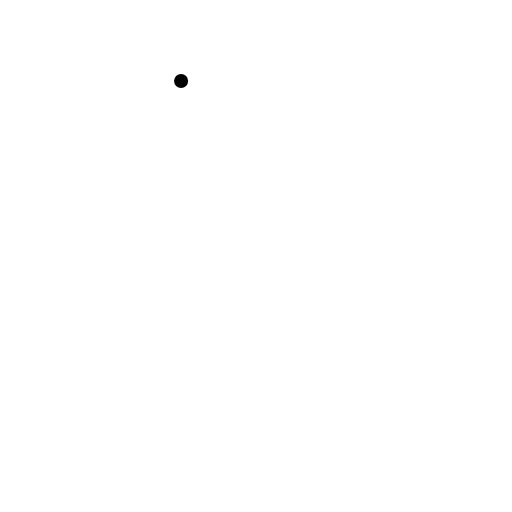
t = 0.00 s
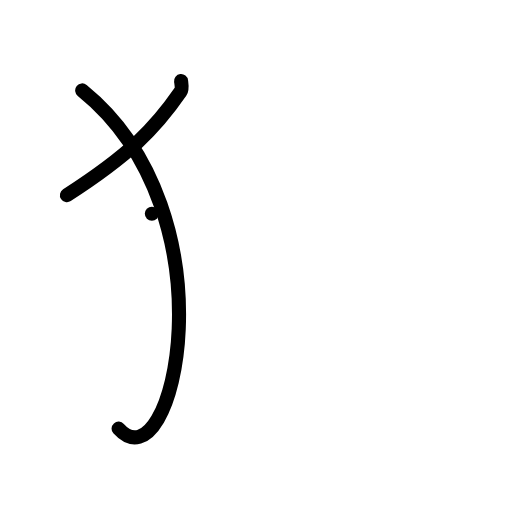
t = 2.00 s
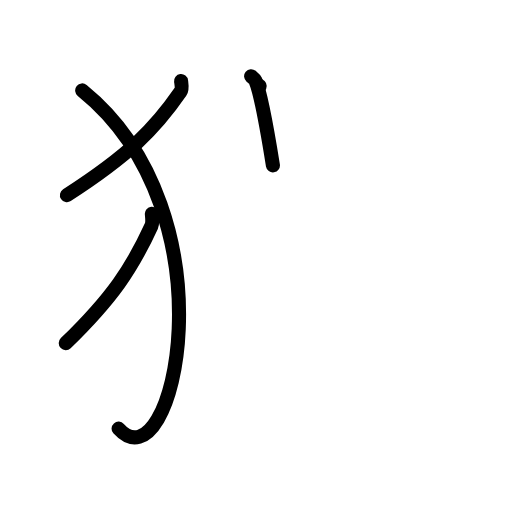
t = 4.00 s
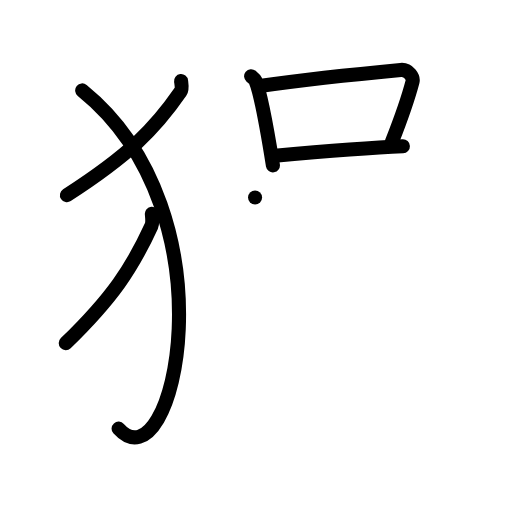
t = 6.00 s
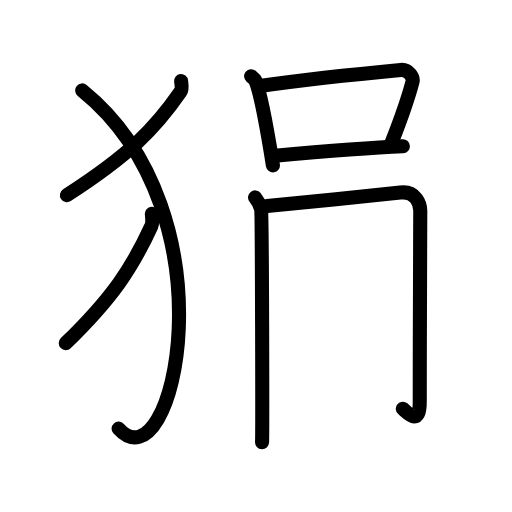
t = 7.88 s
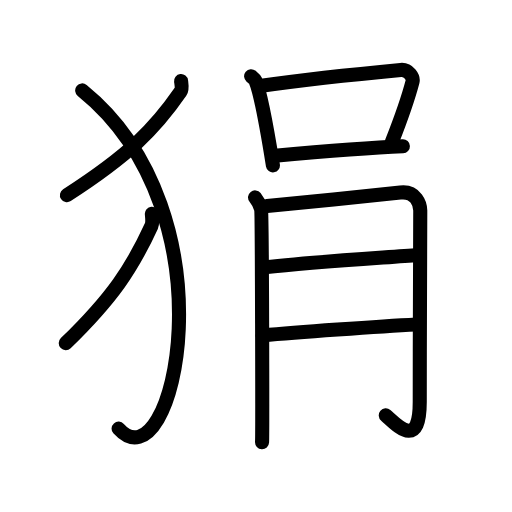
t = 10.00 s

The animated SVG that drew these frames (rendered in a browser with its animation timeline set to each time). Animation: 27 SMIL elements (animate=27); one cycle of 10.00 s.

<?xml version="1.0" encoding="UTF-8"?>
<!--
AniKanjiVG is licensed by CC-BY-SA Paul C. Sommerhoff (https://bitbucket.org/sommerhoff/anikanjivg).
AniKanjiVG uses KanjiVG which is licensed by CC-BY-SA Ulrich Apel (http://kanjivg.tagaini.net).
See also http://creativecommons.org/licenses/by-sa/3.0/
-->
<svg xmlns:kvg='http://kanjivg.tagaini.net' xmlns='http://www.w3.org/2000/svg' width='109' height='109' viewBox='0 0 109 109' style='fill:none;stroke:#000000;stroke-width:3;stroke-linecap:round;stroke-linejoin:round;' id="kvg:kanji_072f7"><g id="kvg:072f7" kvg:element="狷"><g id="kvg:072f7-g1" kvg:element="⺨" kvg:variant="true" kvg:original="犬" kvg:position="left" kvg:radical="general"><path id="kvg:072f7-s1" kvg:type="㇒" d="M38.55,17.25c0.07,0.57,0.3,1.68-0.13,2.3c-5.44,7.89-10.96,13.46-24.17,21.99"><animate attributeName="d" begin="0.0s" dur="0.5s" from="M38.55,17.25C38.55,17.25,38.55,17.25,38.55,17.25" to="M38.55,17.25c0.07,0.57,0.3,1.68-0.13,2.3" />
<animate attributeName="d" begin="0.5s" dur="0.5s" from="M38.55,17.25c0.07,0.57,0.3,1.68-0.13,2.3c0,0,0,0,0,0,0" to="M38.55,17.25c0.07,0.57,0.3,1.68-0.13,2.3c-5.44,7.89-10.96,13.46-24.17,21.99" />
</path>
<path id="kvg:072f7-s2" kvg:type="㇕va" d="M17.5,19.25c32.75,26.5,19.46,85.03,7.75,72"><animate attributeName="d" begin="1.0s" dur="1.0s" from="M17.5,19.25C17.5,19.25,17.5,19.25,17.5,19.25" to="M17.5,19.25c32.75,26.5,19.46,85.03,7.75,72" />
<animate attributeName="d" begin="0s" dur="1.0s" from="M-100,-100" to="M-100,-100" />
</path>
<path id="kvg:072f7-s3" kvg:type="㇒" d="M32.33,45.5c0.05,0.65,0.22,1.9-0.1,2.61c-4.1,8.94-8.27,15.27-18.23,24.94"><animate attributeName="d" begin="2.0s" dur="0.5s" from="M32.33,45.5C32.33,45.5,32.33,45.5,32.33,45.5" to="M32.33,45.5c0.05,0.65,0.22,1.9-0.1,2.61" />
<animate attributeName="d" begin="2.5s" dur="0.5s" from="M32.33,45.5c0.05,0.65,0.22,1.9-0.1,2.61c0,0,0,0,0,0,0" to="M32.33,45.5c0.05,0.65,0.22,1.9-0.1,2.61c-4.1,8.94-8.27,15.27-18.23,24.94" />
<animate attributeName="d" begin="0s" dur="2.0s" from="M-100,-100" to="M-100,-100" />
</path>
</g>
<g id="kvg:072f7-g2" kvg:position="right"><g id="kvg:072f7-g3" kvg:element="口" kvg:position="top"><path id="kvg:072f7-s4" kvg:type="㇑" d="M53.46,16.23c0.37,0.31,0.75,0.57,0.92,0.95c1.29,3.06,2.84,12.52,3.72,18.02"><animate attributeName="d" begin="3.0s" dur="0.5s" from="M53.46,16.23C53.46,16.23,53.46,16.23,53.46,16.23" to="M53.46,16.23c0.37,0.31,0.75,0.57,0.92,0.95" />
<animate attributeName="d" begin="3.5s" dur="0.5s" from="M53.46,16.23c0.37,0.31,0.75,0.57,0.92,0.95c0,0,0,0,0,0,0" to="M53.46,16.23c0.37,0.31,0.75,0.57,0.92,0.95c1.29,3.06,2.84,12.52,3.72,18.02" />
<animate attributeName="d" begin="0s" dur="3.0s" from="M-100,-100" to="M-100,-100" />
</path>
<path id="kvg:072f7-s5" kvg:type="㇕b" d="M55.28,18.29c9.12-1.29,25.33-2.97,30.03-3.41c1.72-0.16,2.75,1.6,2.51,2.53c-1.02,3.86-2.18,7.19-4.37,12.75"><animate attributeName="d" begin="4.0s" dur="0.3333333333333333s" from="M55.28,18.29C55.28,18.29,55.28,18.29,55.28,18.29" to="M55.28,18.29c9.12-1.29,25.33-2.97,30.03-3.41" />
<animate attributeName="d" begin="4.333333333333333s" dur="0.3333333333333333s" from="M55.28,18.29c9.12-1.29,25.33-2.97,30.03-3.41c0,0,0,0,0,0,0" to="M55.28,18.29c9.12-1.29,25.33-2.97,30.03-3.41c1.72-0.16,2.75,1.6,2.51,2.53" />
<animate attributeName="d" begin="4.666666666666667s" dur="0.3333333333333333s" from="M55.28,18.29c9.12-1.29,25.33-2.97,30.03-3.41c1.72-0.16,2.75,1.6,2.51,2.53c0,0,0,0,0,0,0" to="M55.28,18.29c9.12-1.29,25.33-2.97,30.03-3.41c1.72-0.16,2.75,1.6,2.51,2.53c-1.02,3.86-2.18,7.19-4.37,12.75" />
<animate attributeName="d" begin="0s" dur="4.0s" from="M-100,-100" to="M-100,-100" />
</path>
<path id="kvg:072f7-s6" kvg:type="㇐b" d="M57.97,33.19c5.52-0.49,19.05-1.69,27.8-2.05"><animate attributeName="d" begin="5.0s" dur="1.0s" from="M57.97,33.19C57.97,33.19,57.97,33.19,57.97,33.19" to="M57.97,33.19c5.52-0.49,19.05-1.69,27.8-2.05" />
<animate attributeName="d" begin="0s" dur="5.0s" from="M-100,-100" to="M-100,-100" />
</path>
</g>
<g id="kvg:072f7-g4" kvg:element="月" kvg:position="bottom"><path id="kvg:072f7-s7" kvg:type="㇒" d="M54.3,42.03c0.64,0.81,1.06,1.62,1.28,2.43s0.3,47.86,0.21,49.68"><animate attributeName="d" begin="6.0s" dur="1.0s" from="M54.3,42.03C54.3,42.03,54.3,42.03,54.3,42.03" to="M54.3,42.03c0.64,0.81,1.06,1.62,1.28,2.43s0.3,47.86,0.21,49.68" />
<animate attributeName="d" begin="0s" dur="6.0s" from="M-100,-100" to="M-100,-100" />
</path>
<path id="kvg:072f7-s8" kvg:type="㇆a" d="M56.85,43.84c2.55-0.2,26.47-2.62,28.37-2.85c3.4-0.4,4.25,2.56,4.25,3.85c0,2.91-0.11,24.36-0.11,40.76c0,10.52-5.1,4.64-7.23,2.82"><animate attributeName="d" begin="7.0s" dur="0.25s" from="M56.85,43.84C56.85,43.84,56.85,43.84,56.85,43.84" to="M56.85,43.84c2.55-0.2,26.47-2.62,28.37-2.85" />
<animate attributeName="d" begin="7.25s" dur="0.25s" from="M56.85,43.84c2.55-0.2,26.47-2.62,28.37-2.85c0,0,0,0,0,0,0" to="M56.85,43.84c2.55-0.2,26.47-2.62,28.37-2.85c3.4-0.4,4.25,2.56,4.25,3.85" />
<animate attributeName="d" begin="7.5s" dur="0.25s" from="M56.85,43.84c2.55-0.2,26.47-2.62,28.37-2.85c3.4-0.4,4.25,2.56,4.25,3.85c0,0,0,0,0,0,0" to="M56.85,43.84c2.55-0.2,26.47-2.62,28.37-2.85c3.4-0.4,4.25,2.56,4.25,3.85c0,2.91-0.11,24.36-0.11,40.76" />
<animate attributeName="d" begin="7.75s" dur="0.25s" from="M56.85,43.84c2.55-0.2,26.47-2.62,28.37-2.85c3.4-0.4,4.25,2.56,4.25,3.85c0,2.91-0.11,24.36-0.11,40.76c0,0,0,0,0,0,0" to="M56.85,43.84c2.55-0.2,26.47-2.62,28.37-2.85c3.4-0.4,4.25,2.56,4.25,3.85c0,2.91-0.11,24.36-0.11,40.76c0,10.52-5.1,4.64-7.23,2.82" />
<animate attributeName="d" begin="0s" dur="7.0s" from="M-100,-100" to="M-100,-100" />
</path>
<path id="kvg:072f7-s9" kvg:type="㇐a" d="M56.35,56.92c10.33-1.17,25-2.04,32.66-2.64"><animate attributeName="d" begin="8.0s" dur="1.0s" from="M56.35,56.92C56.35,56.92,56.35,56.92,56.35,56.92" to="M56.35,56.92c10.33-1.17,25-2.04,32.66-2.64" />
<animate attributeName="d" begin="0s" dur="8.0s" from="M-100,-100" to="M-100,-100" />
</path>
<path id="kvg:072f7-s10" kvg:type="㇐a" d="M55.91,71.41c6.8-0.61,24.83-1.93,32.69-2.33"><animate attributeName="d" begin="9.0s" dur="1.0s" from="M55.91,71.41C55.91,71.41,55.91,71.41,55.91,71.41" to="M55.91,71.41c6.8-0.61,24.83-1.93,32.69-2.33" />
<animate attributeName="d" begin="0s" dur="9.0s" from="M-100,-100" to="M-100,-100" />
</path>
</g>
</g>
</g>
</svg>
